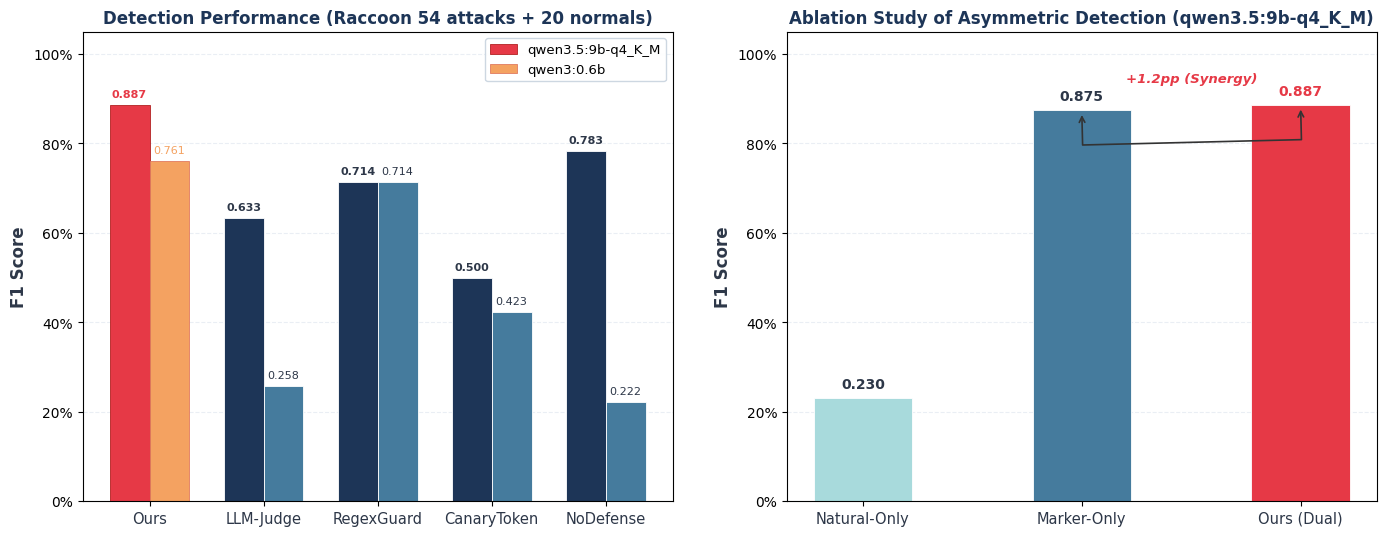

Write the Python code that produced this figure. (Note: this script raises an exception after producing the figure.)
"""
模块名称：plot_results
功能描述：
    绘制论文 Figure 3：Experimental Results (主对比实验柱状图与消融实验柱状图)
    从实际评估结果的指标数据出发，展示不同基线模型与本方案（Ours）在 F1 分数上的对比，并展示双重检测机制的消融分析。

主要组件：
    - Figure 3a (左图)：不同检测器在 qwen3.5:9B 和 qwen3:0.6B 大模型下的 F1 指标对比（分组柱状图）。
    - Figure 3b (右图)：消融实验对比，分析仅使用自然特征、仅使用金丝雀标记以及双重结合（Ours Dual）的效果。

作者：JucieOvo
创建日期：2026-06-24
修改记录：
    - 2026-06-24 JucieOvo: 修正 `CanariToken` 拼写为 `CanaryToken`，重新设计图表色彩，优化数值标签避免重叠，并增加详尽的中文注释。
"""

import matplotlib
matplotlib.use('Agg')
import matplotlib.pyplot as plt
import matplotlib.ticker as mtick
import numpy as np

# ============================================================
# 1. 基础配置与中文字体设置
# ============================================================
plt.rcParams['font.family'] = 'Microsoft YaHei'
plt.rcParams['axes.unicode_minus'] = False

# ============================================================
# 2. 实验评估数据定义 (修正 CanariToken -> CanaryToken)
# ============================================================

# 9B 模型的指标结果 (eval_results_qwen3.5_9b-q4_K_M.json)
data_9b = {
    "Ours":        {"f1": 0.887, "tpr": 0.796, "tnr": 1.000},
    "LLM-Judge":   {"f1": 0.633, "tpr": 0.463, "tnr": 1.000},
    "RegexGuard":  {"f1": 0.714, "tpr": 0.556, "tnr": 1.000},
    "CanaryToken": {"f1": 0.500, "tpr": 0.333, "tnr": 1.000},
    "NoDefense":   {"f1": 0.783, "tpr": 0.870, "tnr": 0.050},
}

# 0.6B 极小模型的指标结果 (eval_results_qwen3_0.6b.json)
data_06b = {
    "Ours":        {"f1": 0.761, "tpr": 0.648, "tnr": 0.850},
    "LLM-Judge":   {"f1": 0.258, "tpr": 0.148, "tnr": 1.000},
    "RegexGuard":  {"f1": 0.714, "tpr": 0.556, "tnr": 1.000},
    "CanaryToken": {"f1": 0.423, "tpr": 0.278, "tnr": 0.900},
    "NoDefense":   {"f1": 0.222, "tpr": 0.130, "tnr": 0.900},
}

# 9B 模型上的双轨机制消融实验数据
ablation = {
    "Natural-Only": 0.230,
    "Marker-Only":  0.875,
    "Ours (Dual)":  0.887,
}

baseline_names = list(data_9b.keys())

# ============================================================
# 3. 绘图色彩定义 (高水平论文莫兰迪色系)
# ============================================================
COLOR_9B_BASELINE = '#1D3557'       # 9B 基线主色：暗青蓝
COLOR_06B_BASELINE = '#457B9D'      # 0.6B 基线主色：灰蓝

COLOR_OURS_9B = '#E63946'           # Ours 9B 突出色：珊瑚红
COLOR_OURS_06B = '#F4A261'          # Ours 0.6B 突出色：莫兰迪暖橙

COLOR_LINE_NEUTRAL = '#E2E8F0'      # 网格线中性色
COLOR_TEXT_MAIN = '#2D3748'         # 主文本色

# ============================================================
# 4. 创建双子图画布
# ============================================================
fig, (ax1, ax2) = plt.subplots(1, 2, figsize=(14.5, 6))

# ------------------------------------------------------------
# 4.1 Figure 3a: 主对比柱状图 (F1 Score)
# ------------------------------------------------------------
x = np.arange(len(baseline_names))
width = 0.35  # 两根柱子的宽度

f1_9b = [data_9b[n]["f1"] for n in baseline_names]
f1_06b = [data_06b[n]["f1"] for n in baseline_names]

# 绘制柱状图，设置精细的白色边缘，减少视觉毛刺
bars1 = ax1.bar(x - width/2, f1_9b, width, label='qwen3.5:9b-q4_K_M', color=COLOR_9B_BASELINE, edgecolor='white', linewidth=0.6)
bars2 = ax1.bar(x + width/2, f1_06b, width, label='qwen3:0.6b', color=COLOR_06B_BASELINE, edgecolor='white', linewidth=0.6)

# 将 "Ours" 柱子赋予特定的红色与暖橙色，打破基线的沉闷感
for idx, (name, bar) in enumerate(zip(baseline_names, bars1)):
    if name == "Ours":
        bar.set_color(COLOR_OURS_9B)
        bar.set_edgecolor('#B22222')
for idx, (name, bar) in enumerate(zip(baseline_names, bars2)):
    if name == "Ours":
        bar.set_color(COLOR_OURS_06B)
        bar.set_edgecolor('#E07A5F')

# 精细化数值标签绘制逻辑：错位防重合，加粗重点展示 Ours
for bar in bars1:
    h = bar.get_height()
    # 针对 Ours，数值加粗并采用稍微醒目的珊瑚红字样，普通基线用暗灰
    is_ours_col = bar.get_x() < 0  # Ours 位于第一个位置 (x=0) 的左侧
    font_color = COLOR_OURS_9B if is_ours_col else COLOR_TEXT_MAIN
    ax1.text(bar.get_x() + bar.get_width()/2., h + 0.012, f'{h:.3f}',
             ha='center', va='bottom', fontsize=8, fontweight='bold', color=font_color)

for bar in bars2:
    h = bar.get_height()
    is_ours_col = bar.get_x() < 0.5  # Ours 位于第一个位置 (x=0) 的右侧
    font_color = COLOR_OURS_06B if is_ours_col else COLOR_TEXT_MAIN
    ax1.text(bar.get_x() + bar.get_width()/2., h + 0.012, f'{h:.3f}',
             ha='center', va='bottom', fontsize=8, color=font_color)

ax1.set_ylabel('F1 Score', fontsize=12, fontweight='bold', color=COLOR_TEXT_MAIN)
ax1.set_xticks(x)
ax1.set_xticklabels(baseline_names, fontsize=10.5, color=COLOR_TEXT_MAIN)
ax1.set_ylim(0, 1.05)
ax1.yaxis.set_major_formatter(mtick.PercentFormatter(1.0))
ax1.legend(loc='upper right', fontsize=9.5, framealpha=0.95, edgecolor='#CBD5E0')
ax1.set_title('Detection Performance (Raccoon 54 attacks + 20 normals)', fontsize=12, fontweight='bold', color=COLOR_9B_BASELINE)
ax1.grid(axis='y', color=COLOR_LINE_NEUTRAL, linestyle='--', alpha=0.7)
ax1.set_axisbelow(True)  # 让网格线处于柱子下方

# ------------------------------------------------------------
# 4.2 Figure 3b: 双轨机制消融分析柱状图
# ------------------------------------------------------------
ablation_names = list(ablation.keys())
ablation_f1 = list(ablation.values())
ablation_x = np.arange(len(ablation_names))

# 为消融实验设置渐进的莫兰迪配色
colors_abl = ['#A8DADC', '#457B9D', COLOR_OURS_9B]
bars_abl = ax2.bar(ablation_x, ablation_f1, 0.45, color=colors_abl, edgecolor='white', linewidth=0.6)

# 标注数值
for bar, val in zip(bars_abl, ablation_f1):
    is_dual = bar.get_x() > 1.5  # 最后一根为 Dual 柱
    f_color = COLOR_OURS_9B if is_dual else COLOR_TEXT_MAIN
    ax2.text(bar.get_x() + bar.get_width()/2., bar.get_height() + 0.015,
             f'{val:.3f}', ha='center', va='bottom', fontsize=10, fontweight='bold', color=f_color)

# 在 Marker-Only 与 Ours (Dual) 之间绘制平滑的提升指示箭头
ax2.annotate('', xy=(2.0, 0.882), xytext=(1.0, 0.870),
             arrowprops=dict(arrowstyle='<->', connectionstyle='bar,fraction=0.15', color='#333333', lw=1.2))
ax2.text(1.5, 0.93, '+1.2pp (Synergy)', ha='center', va='bottom', fontsize=9.5, color=COLOR_OURS_9B, fontweight='bold', fontstyle='italic')

ax2.set_ylabel('F1 Score', fontsize=12, fontweight='bold', color=COLOR_TEXT_MAIN)
ax2.set_xticks(ablation_x)
ax2.set_xticklabels(ablation_names, fontsize=10.5, color=COLOR_TEXT_MAIN)
ax2.set_ylim(0, 1.05)
ax2.yaxis.set_major_formatter(mtick.PercentFormatter(1.0))
ax2.set_title('Ablation Study of Asymmetric Detection (qwen3.5:9b-q4_K_M)', fontsize=12, fontweight='bold', color=COLOR_9B_BASELINE)
ax2.grid(axis='y', color=COLOR_LINE_NEUTRAL, linestyle='--', alpha=0.7)
ax2.set_axisbelow(True)

# ============================================================
# 5. 保存图表与资源释放
# ============================================================
plt.tight_layout(pad=3)
plt.savefig('F:/Guard4PromptAttack/figures/fig3_experimental_results.pdf', dpi=300, bbox_inches='tight', format='pdf')
plt.savefig('F:/Guard4PromptAttack/figures/fig3_experimental_results.png', dpi=300, bbox_inches='tight')
plt.close()

print("Figure 3 has been successfully optimized and saved.")
